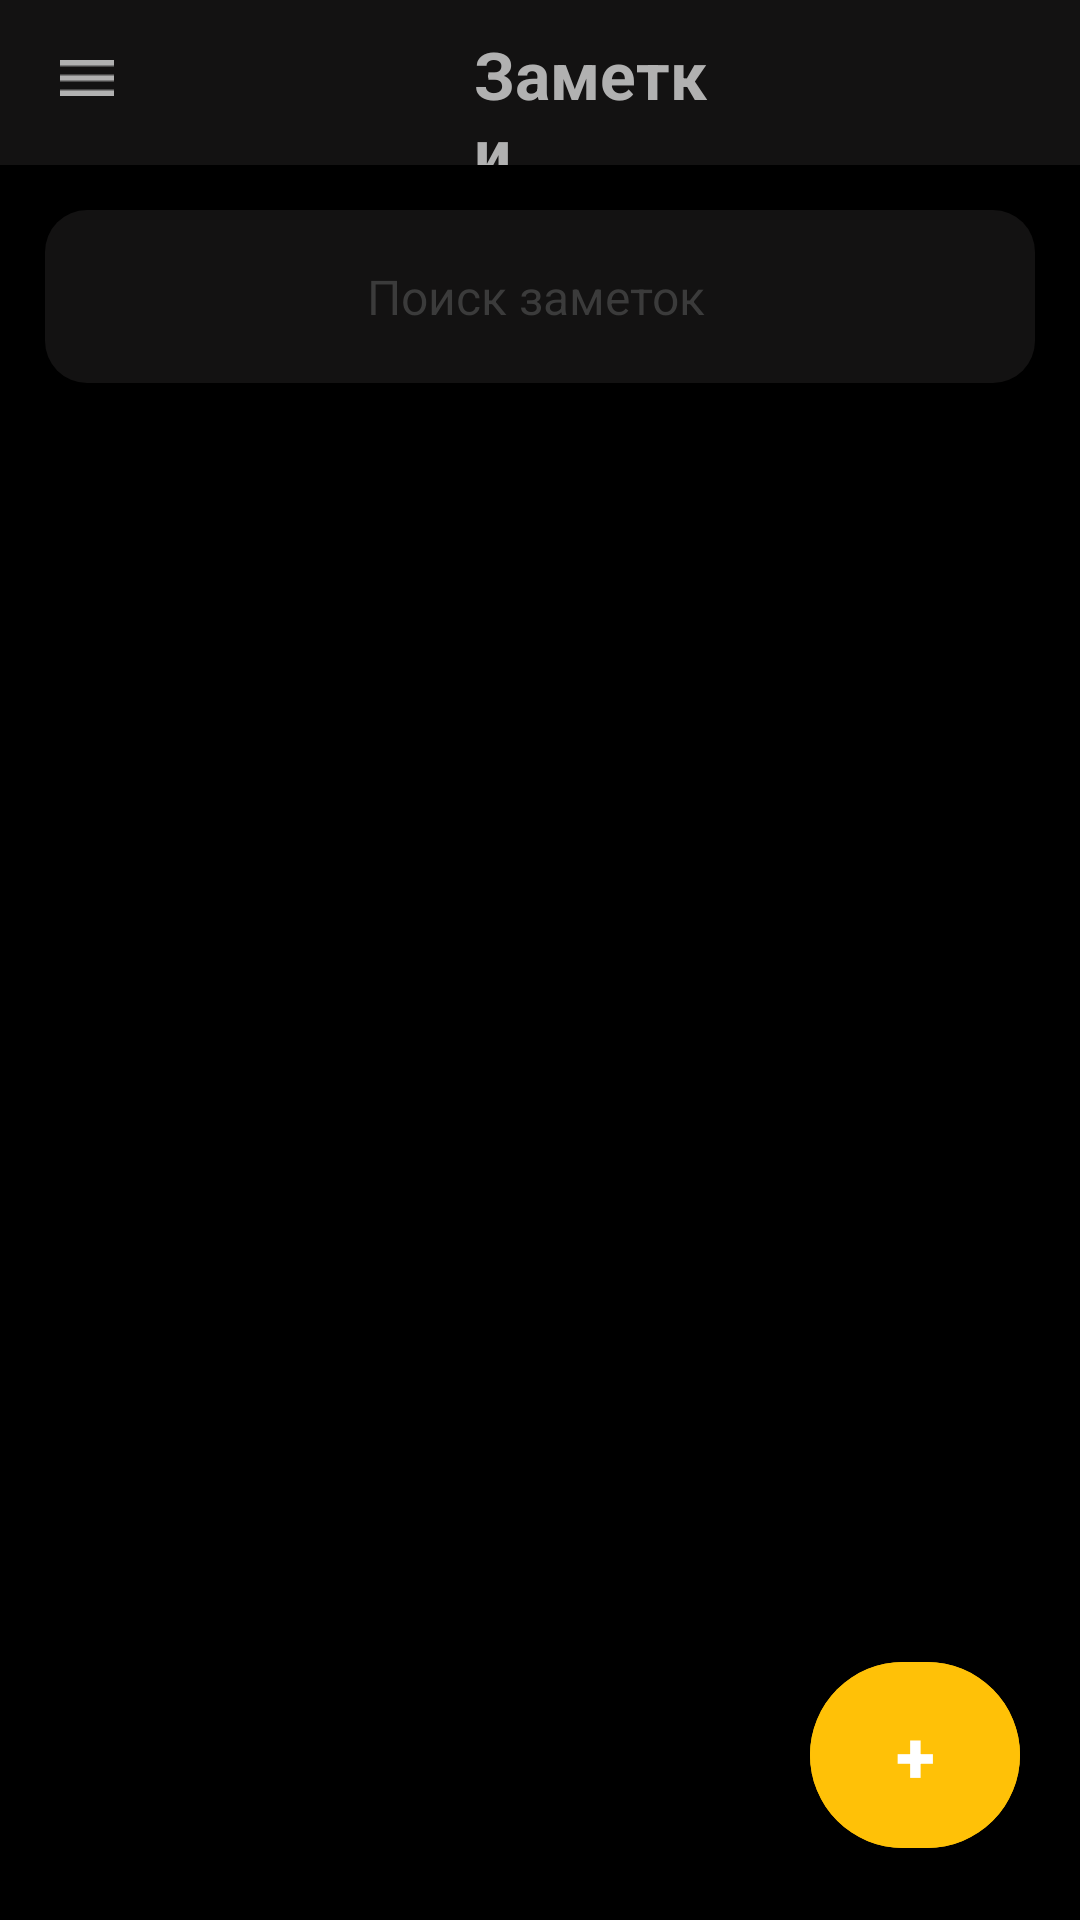

Write the Android layout XML for this screen, with the resource values it uses.
<!-- AndroidManifest.xml: application theme Theme.NoteApp5 -->
<!-- res/layout/fragment_note.xml -->
<?xml version="1.0" encoding="utf-8"?>
<androidx.constraintlayout.widget.ConstraintLayout xmlns:android="http://schemas.android.com/apk/res/android"
    xmlns:tools="http://schemas.android.com/tools"
    android:layout_width="match_parent"
    android:layout_height="match_parent"
    xmlns:app="http://schemas.android.com/apk/res-auto"
    tools:context=".ui.fragments.note.NoteFragment">

    <LinearLayout
        android:layout_width="match_parent"
        android:layout_height="wrap_content"
        android:background="#131212"
        android:orientation="horizontal"
        android:padding="10dp"
        tools:ignore="MissingConstraints">

        <ImageView
            android:layout_width="wrap_content"
            android:layout_height="wrap_content"
            android:layout_margin="10dp"
            android:src="@drawable/ic_menu" />

        <TextView
            android:id="@+id/note"
            android:layout_width="wrap_content"
            android:layout_height="wrap_content"
            android:layout_marginHorizontal="110dp"
            android:text="@string/note"
            android:textColor="#b1b1b1"
            android:textSize="22sp"
            android:textStyle="bold" />

        <ImageView
            android:src="@drawable/ic_shape"
            android:layout_width="wrap_content"
            android:layout_height="wrap_content"
            android:layout_margin="10dp"
             />

    </LinearLayout>

    <LinearLayout
        android:layout_width="match_parent"
        android:layout_height="match_parent"
        android:layout_marginTop="55dp"
        android:background="@color/black"
        android:orientation="vertical">

        <EditText
            android:id="@+id/search"
            android:layout_width="match_parent"
            android:layout_height="wrap_content"
            android:layout_marginHorizontal="22dp"
            android:layout_margin="15dp"
            android:background="@drawable/bg_edit"
            android:hint="@string/search"
            android:padding="18dp"
            android:paddingStart="15dp"
            android:textAlignment="center"
            android:textColorHint="#3b3b3b"
            android:textSize="16sp"
            tools:ignore="RtlSymmetry" />



    </LinearLayout>
    <com.google.android.material.button.MaterialButton
        android:id="@+id/btn_plus"
        android:layout_width="70dp"
        android:layout_height="70dp"
        android:layout_margin="20dp"
        android:backgroundTint="#FFC107"
        android:text="@string/plus"
        android:textSize="24sp"
        android:textStyle="bold"
        app:layout_constraintBottom_toBottomOf="parent"
        app:layout_constraintEnd_toEndOf="parent" />

</androidx.constraintlayout.widget.ConstraintLayout>
<!-- resources referenced by this layout -->
<resources>
  <color name="black">#FF000000</color>
  <!-- drawable bg_edit (drawable) -->
  <?xml version="1.0" encoding="utf-8"?>
  <shape xmlns:android="http://schemas.android.com/apk/res/android">
      <corners android:radius="14dp"/>
      <solid android:color="#131212"/>
  </shape>
  <!-- drawable ic_menu: png bitmap (drawable, 145 bytes) -->
  <!-- drawable ic_shape: png bitmap (drawable, 208 bytes) -->
  <string name="note">Заметки</string>
  <string name="plus">+</string>
  <string name="search">Поиск заметок</string>
  <style name="Theme.NoteApp5" parent="Base.Theme.NoteApp5" />
  <style name="Base.Theme.NoteApp5" parent="Theme.Material3.DayNight.NoActionBar">
          
          
      </style>
</resources>
